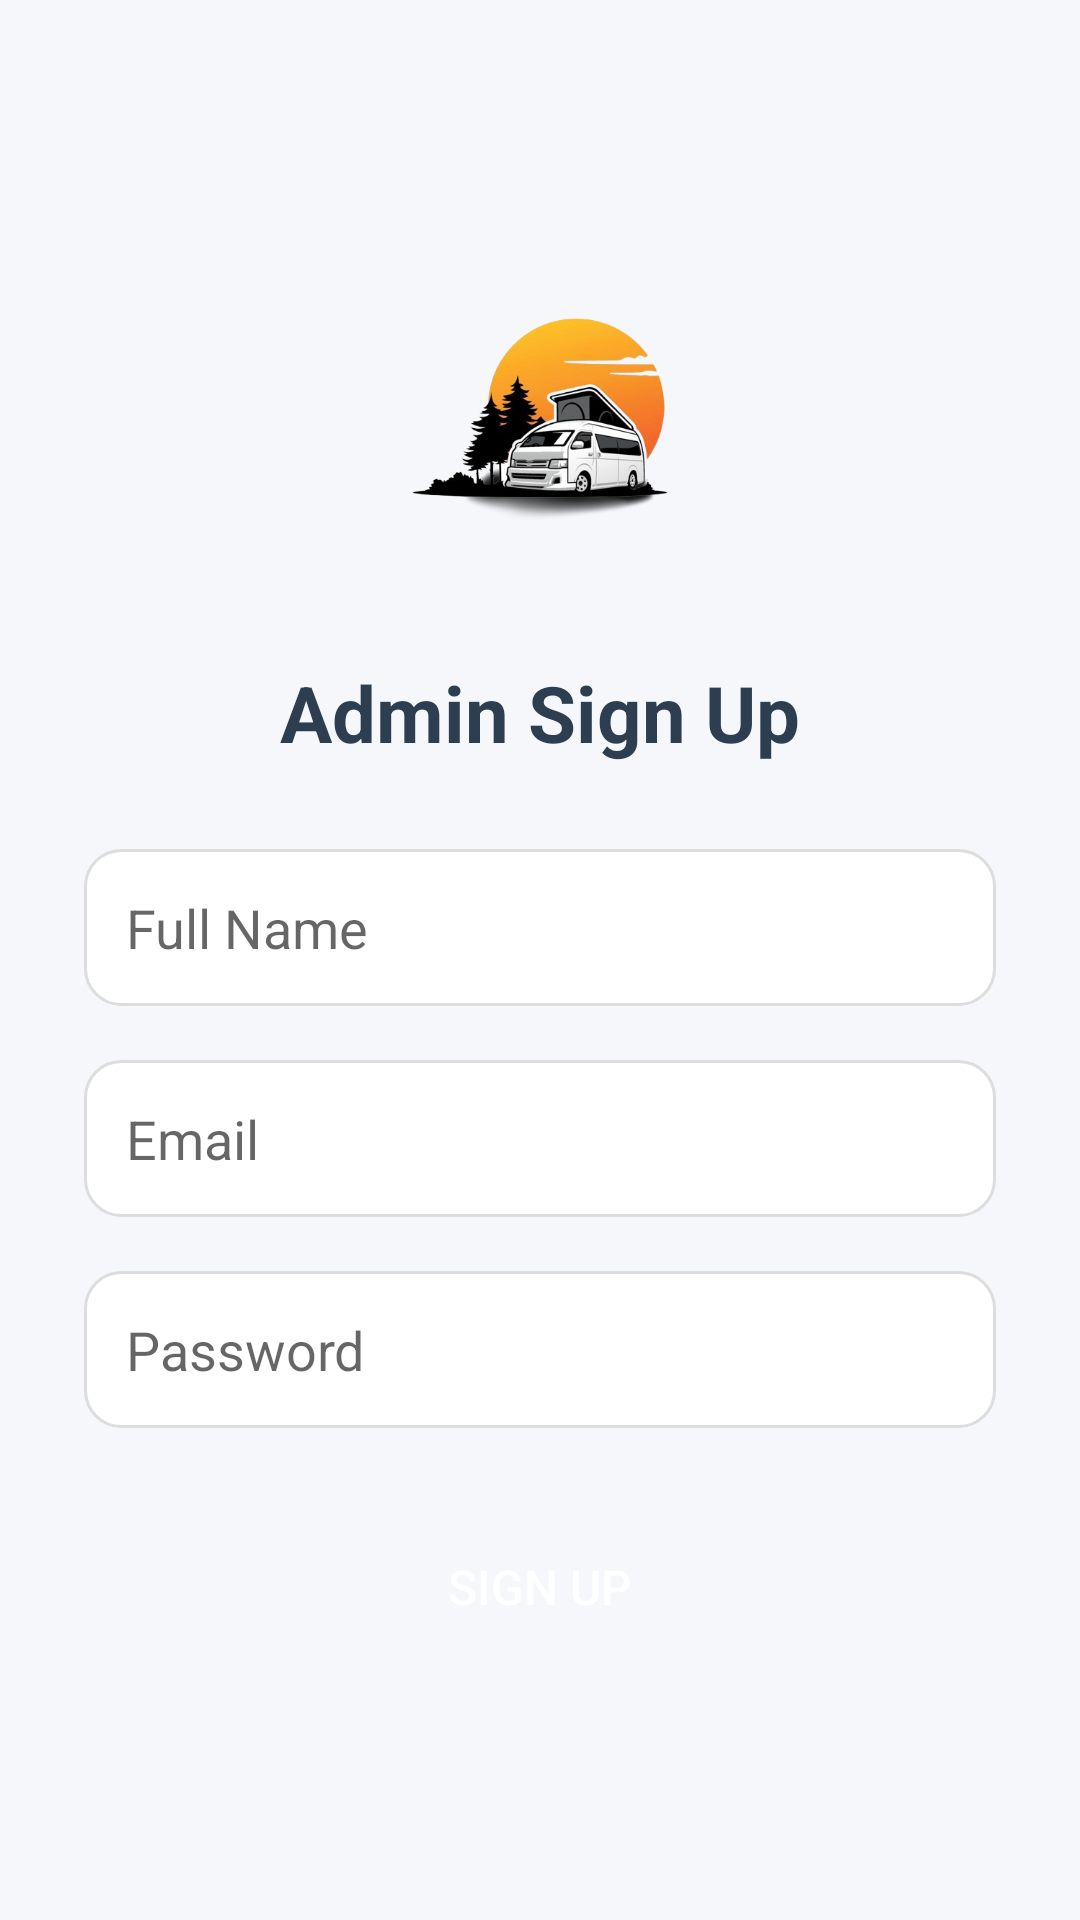

The Android layout XML behind this screen, and the referenced resources:
<!-- AndroidManifest.xml: application theme Theme.AppCompat.Light.NoActionBar -->
<!-- res/layout/activity_admin_signup.xml -->
<?xml version="1.0" encoding="utf-8"?>
<ScrollView xmlns:android="http://schemas.android.com/apk/res/android"
    android:layout_width="match_parent"
    android:layout_height="match_parent"
    android:background="#F5F7FA">

    <LinearLayout
        android:layout_width="match_parent"
        android:layout_height="wrap_content"
        android:orientation="vertical"
        android:padding="28dp"
        android:gravity="center_horizontal">

        
        <ImageView
            android:layout_width="120dp"
            android:layout_height="120dp"
            android:src="@drawable/loff"
            android:layout_marginTop="48dp"
            android:layout_marginBottom="24dp"
            android:contentDescription="App Logo" />

        
        <TextView
            android:text="Admin Sign Up"
            android:textSize="26sp"
            android:textStyle="bold"
            android:textColor="#2C3E50"
            android:layout_marginBottom="28dp"
            android:layout_width="wrap_content"
            android:layout_height="wrap_content" />

        
        <EditText
            android:id="@+id/etAdminName"
            android:hint="Full Name"
            android:layout_width="match_parent"
            android:layout_height="wrap_content"
            android:background="@drawable/edittext_bg"
            android:padding="14dp"
            android:layout_marginBottom="18dp" />

        
        <EditText
            android:id="@+id/etAdminEmail"
            android:hint="Email"
            android:inputType="textEmailAddress"
            android:layout_width="match_parent"
            android:layout_height="wrap_content"
            android:background="@drawable/edittext_bg"
            android:padding="14dp"
            android:layout_marginBottom="18dp" />

        
        <EditText
            android:id="@+id/etAdminPassword"
            android:hint="Password"
            android:inputType="textPassword"
            android:layout_width="match_parent"
            android:layout_height="wrap_content"
            android:background="@drawable/edittext_bg"
            android:padding="14dp"
            android:layout_marginBottom="28dp" />

        
        <Button
            android:id="@+id/btnAdminSignup"
            android:text="Sign Up"
            android:layout_width="match_parent"
            android:layout_height="wrap_content"
            android:backgroundTint="#2E7D32"
            android:textColor="#FFFFFF"
            android:textSize="16sp"
            android:elevation="4dp"
            android:padding="14dp"
            android:background="@drawable/rounded_button_green" />

    </LinearLayout>
</ScrollView>
<!-- resources referenced by this layout -->
<resources>
  <!-- drawable edittext_bg (drawable) -->
  <?xml version="1.0" encoding="utf-8"?>
  <shape xmlns:android="http://schemas.android.com/apk/res/android" android:shape="rectangle">
      <solid android:color="#FFFFFF" />
      <corners android:radius="12dp" />
      <stroke android:width="1dp" android:color="#DDDDDD" />
  </shape>
  <!-- drawable loff: png bitmap (drawable, 100935 bytes) -->
</resources>
